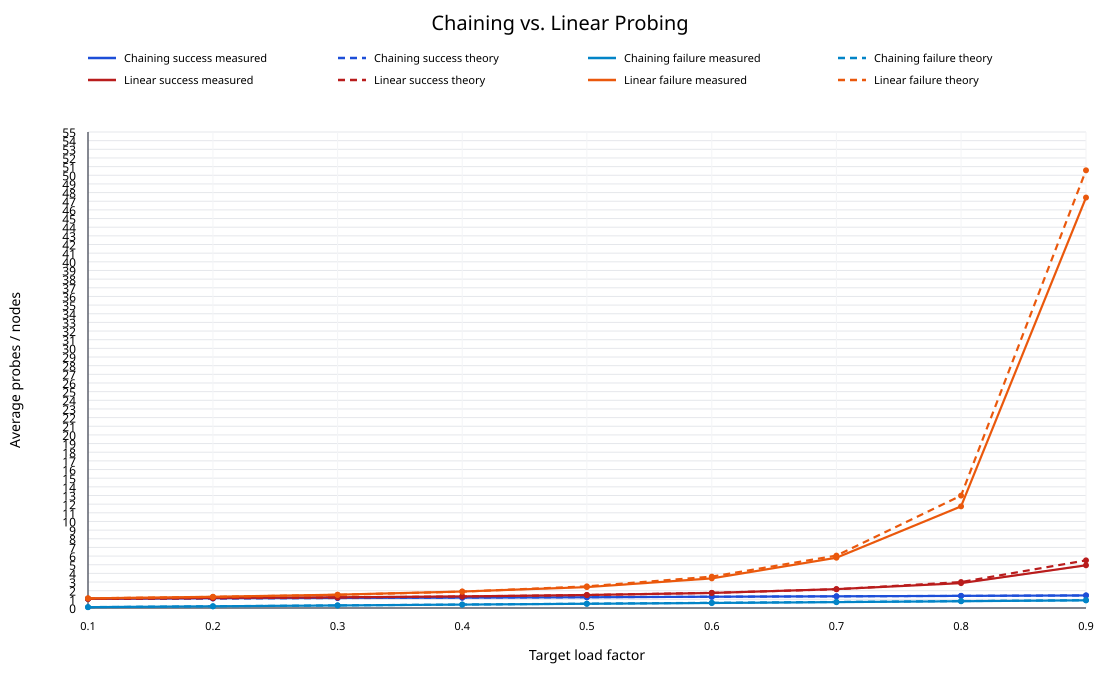

The file beside this chart, header and first rows:
target_load_factor, load_factor, item_count, chaining_success_measured, chaining_success_theory, chaining_failure_measured, chaining_failure_theory, linear_success_measured, linear_success_theory, linear_failure_measured, linear_failure_theory
0.1, 0.09993, 409, 1.061, 1.05, 0.09797, 0.09993, 1.066, 1.056, 1.114, 1.117
0.2, 0.2001, 819, 1.133, 1.1, 0.1974, 0.2001, 1.172, 1.125, 1.297, 1.281
0.3, 0.3, 1228, 1.166, 1.15, 0.2956, 0.3, 1.239, 1.214, 1.537, 1.52
0.4, 0.4, 1637, 1.199, 1.2, 0.3936, 0.4, 1.341, 1.333, 1.906, 1.889
0.5, 0.4999, 2046, 1.24, 1.25, 0.4872, 0.4999, 1.5, 1.5, 2.416, 2.499
0.6, 0.6, 2456, 1.301, 1.3, 0.5785, 0.6, 1.739, 1.75, 3.422, 3.626
0.7, 0.7, 2865, 1.352, 1.35, 0.6777, 0.7, 2.183, 2.167, 5.809, 6.055
0.8, 0.7999, 3274, 1.4, 1.4, 0.7823, 0.7999, 2.872, 2.999, 11.74, 12.99
0.9, 0.9001, 3684, 1.451, 1.45, 0.8881, 0.9001, 4.935, 5.504, 47.43, 50.57
